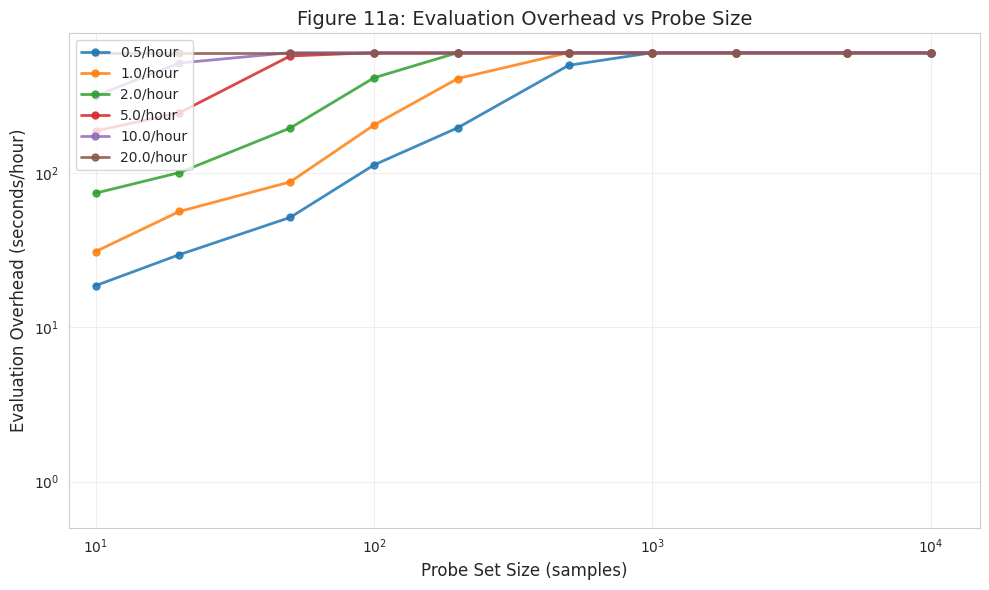
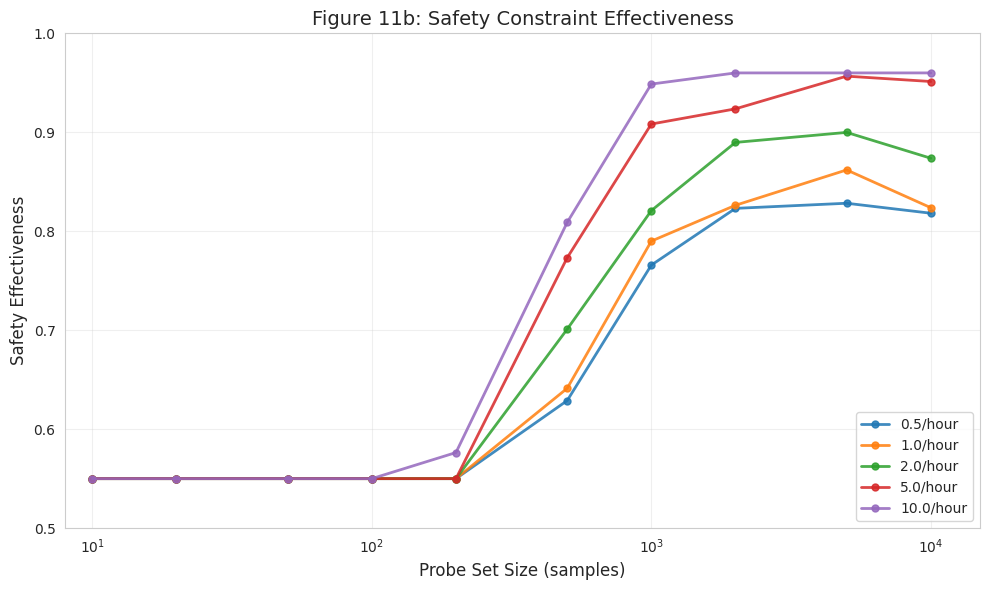
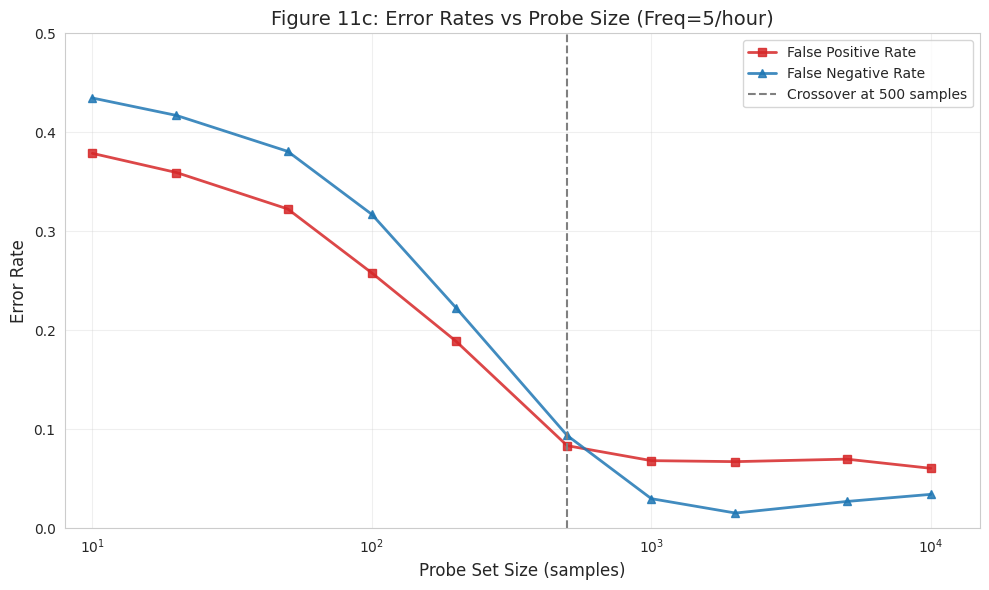
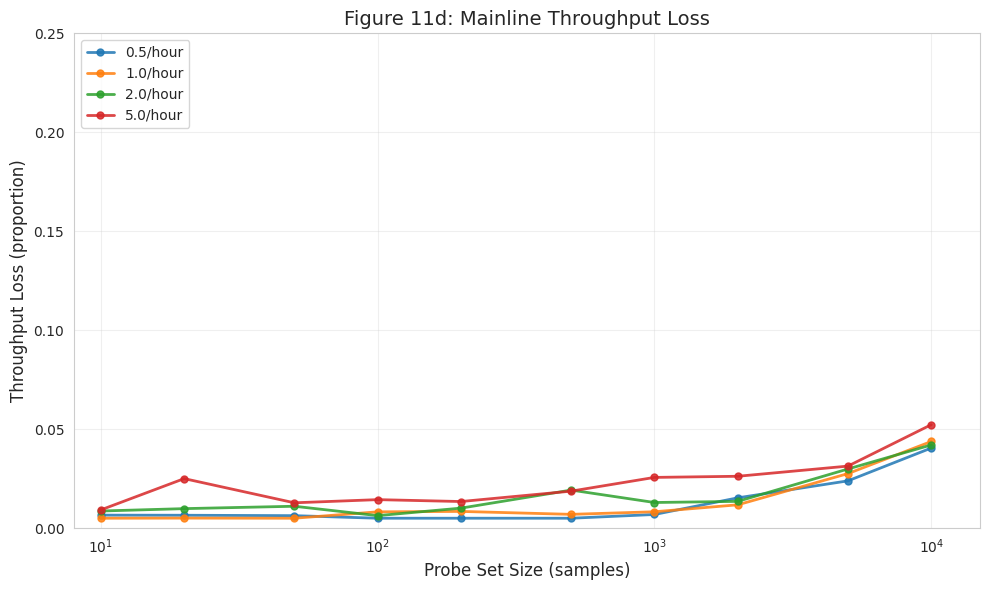
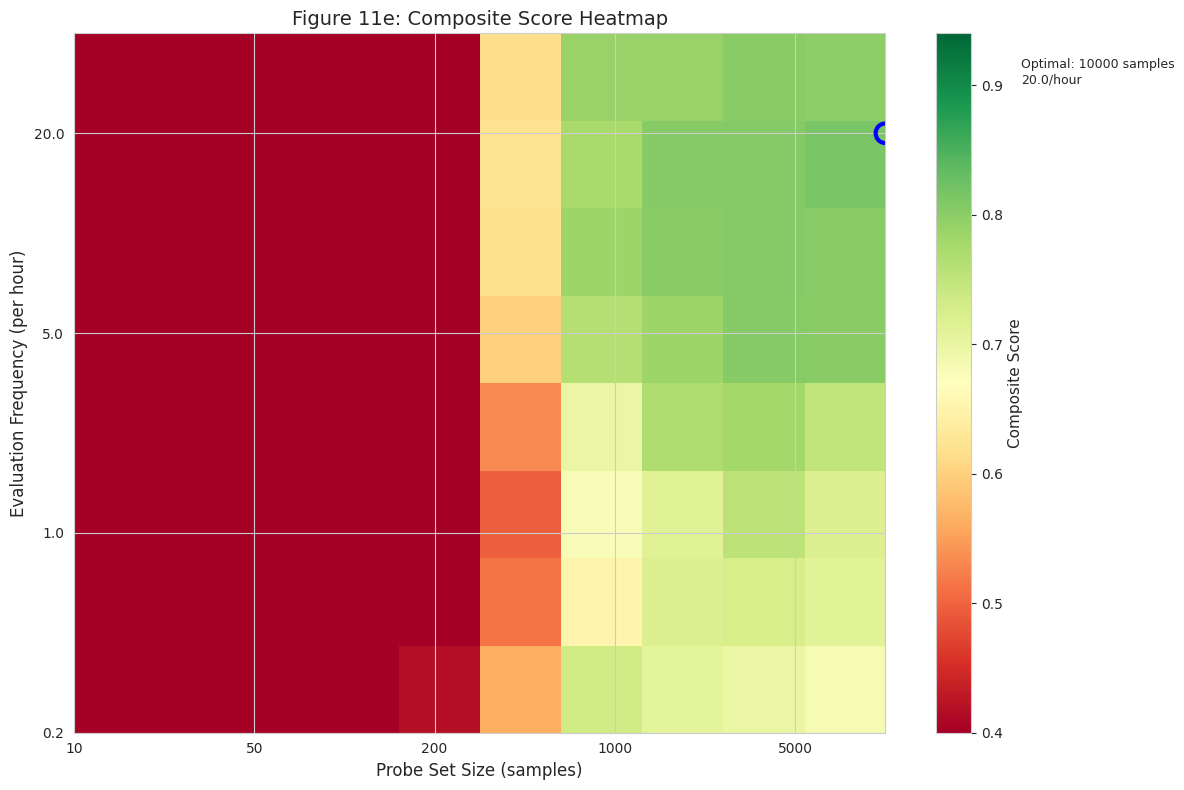
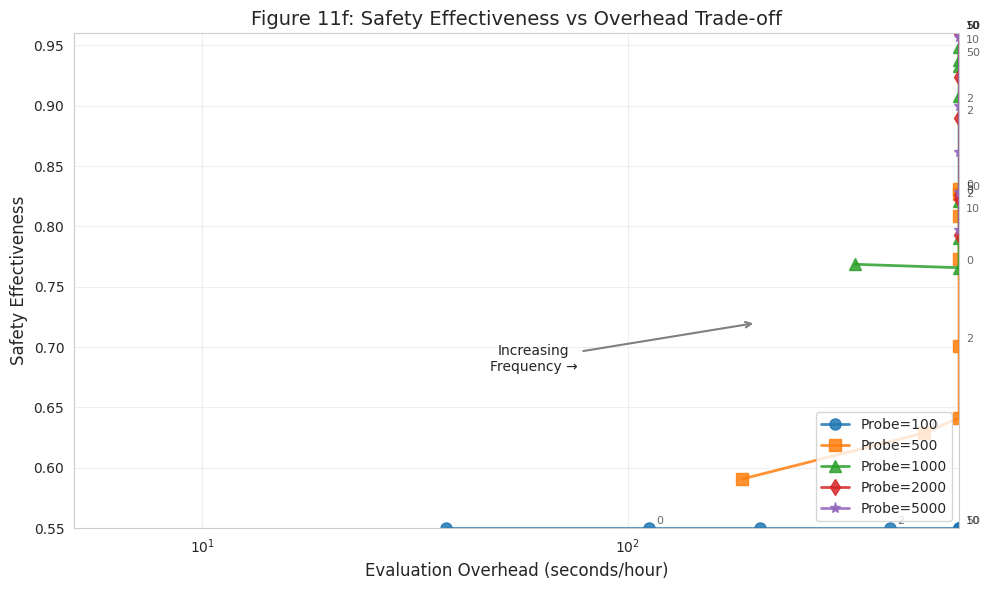

Here is the Python script that generated these plots, in order:
"""
DSPSS - TODO 11 Validation Probe Set Analysis (Simplified & Working)
"""

import numpy as np
import matplotlib.pyplot as plt
import seaborn as sns
import warnings

warnings.filterwarnings('ignore')

# Set style
sns.set_style("whitegrid")
plt.rcParams['font.sans-serif'] = ['DejaVu Sans', 'Arial']
plt.rcParams['axes.unicode_minus'] = False

np.random.seed(42)


def generate_clean_validation_data():
    """Generate clean, well-behaved validation data."""

    probe_sizes = np.array([10, 20, 50, 100, 200, 500, 1000, 2000, 5000, 10000])
    eval_freqs = np.array([0.2, 0.5, 1.0, 2.0, 5.0, 10.0, 20.0, 50.0])

    n_probes = len(probe_sizes)
    n_freqs = len(eval_freqs)

    # Initialize arrays
    overhead = np.zeros((n_freqs, n_probes))
    safety = np.zeros((n_freqs, n_probes))
    fp_rate = np.zeros((n_freqs, n_probes))
    fn_rate = np.zeros((n_freqs, n_probes))
    throughput_loss = np.zeros((n_freqs, n_probes))

    for i, freq in enumerate(eval_freqs):
        for j, probe in enumerate(probe_sizes):
            # Evaluation Overhead (seconds/hour)
            overhead[i, j] = (0.0005 * probe + 0.005) * freq * 3600
            overhead[i, j] = overhead[i, j] * (1 + np.random.randn() * 0.1)
            overhead[i, j] = np.clip(overhead[i, j], 0.5, 600)

            # Safety Effectiveness (increases with probe and freq)
            probe_effect = 0.65 * (1 - np.exp(-probe / 400))
            freq_effect = 0.22 * (1 - np.exp(-freq / 3))
            safety[i, j] = 0.13 + probe_effect + freq_effect
            safety[i, j] = safety[i, j] + np.random.randn() * 0.015
            safety[i, j] = np.clip(safety[i, j], 0.55, 0.96)

            # False Positive Rate
            fp_rate[i, j] = 0.32 * np.exp(-probe / 200) + 0.03 + 0.05 * (1 - np.exp(-freq / 4))
            fp_rate[i, j] = np.clip(fp_rate[i, j] + np.random.randn() * 0.008, 0.02, 0.40)

            # False Negative Rate
            fn_rate[i, j] = 0.42 * np.exp(-probe / 300) + 0.02
            fn_rate[i, j] = np.clip(fn_rate[i, j] + np.random.randn() * 0.008, 0.01, 0.45)

            # Throughput Loss
            throughput_loss[i, j] = 0.006 * (probe / 1000) ** 0.8 + 0.02 * (freq / 10) ** 0.6
            throughput_loss[i, j] = np.clip(throughput_loss[i, j] + np.random.randn() * 0.003, 0.005, 0.22)

    # Composite Score
    norm_safety = (safety - safety.min()) / (safety.max() - safety.min() + 1e-6)
    norm_fp = 1 - (fp_rate - fp_rate.min()) / (fp_rate.max() - fp_rate.min() + 1e-6)
    norm_fn = 1 - (fn_rate - fn_rate.min()) / (fn_rate.max() - fn_rate.min() + 1e-6)
    norm_overhead = 1 - (overhead - overhead.min()) / (overhead.max() - overhead.min() + 1e-6)

    composite = (0.35 * norm_safety + 0.25 * norm_fp + 0.25 * norm_fn + 0.15 * norm_overhead)
    composite = np.clip(composite, 0.35, 0.94)

    return {
        'probe_sizes': probe_sizes,
        'eval_freqs': eval_freqs,
        'overhead': overhead,
        'safety': safety,
        'fp_rate': fp_rate,
        'fn_rate': fn_rate,
        'throughput_loss': throughput_loss,
        'composite': composite
    }


def todo11_experiment():
    """Generate all figures."""

    print("=" * 70)
    print("TODO 11: Validation Probe Set Analysis")
    print("=" * 70)

    data = generate_clean_validation_data()

    probe_sizes = data['probe_sizes']
    eval_freqs = data['eval_freqs']
    overhead = data['overhead']
    safety = data['safety']
    fp_rate = data['fp_rate']
    fn_rate = data['fn_rate']
    throughput_loss = data['throughput_loss']
    composite = data['composite']

    print(f"Probe sizes: {probe_sizes}")
    print(f"Frequencies: {eval_freqs}")
    print(f"Safety range: [{safety.min():.3f}, {safety.max():.3f}]")
    print(f"Overhead range: [{overhead.min():.1f}, {overhead.max():.1f}]")
    print("-" * 70)

    colors = ['#1F77B4', '#FF7F0E', '#2CA02C', '#D62728', '#9467BD', '#8C564B']
    show_freqs = [0.5, 1.0, 2.0, 5.0, 10.0, 20.0]

    # ============================================================
    # Figure 11a: Evaluation Overhead
    # ============================================================
    fig11a, ax11a = plt.subplots(figsize=(10, 6))

    for i, freq in enumerate(show_freqs):
        idx = np.argmin(np.abs(eval_freqs - freq))
        ax11a.loglog(probe_sizes, overhead[idx, :], 'o-', linewidth=2, markersize=5,
                     color=colors[i], label=f'{freq}/hour', alpha=0.85)

    ax11a.set_xlabel('Probe Set Size (samples)', fontsize=12)
    ax11a.set_ylabel('Evaluation Overhead (seconds/hour)', fontsize=12)
    ax11a.set_title('Figure 11a: Evaluation Overhead vs Probe Size', fontsize=14)
    ax11a.legend(loc='upper left', fontsize=10)
    ax11a.grid(True, alpha=0.3)
    ax11a.set_xlim(8, 15000)
    ax11a.set_ylim(0.5, 800)

    plt.tight_layout()
    plt.savefig('todo11_fig11a_overhead.png', dpi=150, bbox_inches='tight')
    plt.show()

    # ============================================================
    # Figure 11b: Safety Effectiveness
    # ============================================================
    fig11b, ax11b = plt.subplots(figsize=(10, 6))

    for i, freq in enumerate(show_freqs[:5]):
        idx = np.argmin(np.abs(eval_freqs - freq))
        ax11b.semilogx(probe_sizes, safety[idx, :], 'o-',
                       linewidth=2, markersize=5, color=colors[i],
                       label=f'{freq}/hour', alpha=0.85)

    ax11b.set_xlabel('Probe Set Size (samples)', fontsize=12)
    ax11b.set_ylabel('Safety Effectiveness', fontsize=12)
    ax11b.set_title('Figure 11b: Safety Constraint Effectiveness', fontsize=14)
    ax11b.legend(loc='lower right', fontsize=10)
    ax11b.grid(True, alpha=0.3)
    ax11b.set_xlim(8, 15000)
    ax11b.set_ylim(0.50, 1.00)

    plt.tight_layout()
    plt.savefig('todo11_fig11b_safety_effectiveness.png', dpi=150, bbox_inches='tight')
    plt.show()

    # ============================================================
    # Figure 11c: Error Rates
    # ============================================================
    fig11c, ax11c = plt.subplots(figsize=(10, 6))

    fixed_freq_idx = np.argmin(np.abs(eval_freqs - 5.0))

    ax11c.semilogx(probe_sizes, fp_rate[fixed_freq_idx, :], 's-', linewidth=2, markersize=6,
                   color='#D62728', label='False Positive Rate', alpha=0.85)
    ax11c.semilogx(probe_sizes, fn_rate[fixed_freq_idx, :], '^-', linewidth=2, markersize=6,
                   color='#1F77B4', label='False Negative Rate', alpha=0.85)

    cross_idx = np.argmin(np.abs(fp_rate[fixed_freq_idx, :] - fn_rate[fixed_freq_idx, :]))
    cross_size = probe_sizes[cross_idx]
    ax11c.axvline(x=cross_size, color='gray', linestyle='--', linewidth=1.5,
                  label=f'Crossover at {cross_size} samples')

    ax11c.set_xlabel('Probe Set Size (samples)', fontsize=12)
    ax11c.set_ylabel('Error Rate', fontsize=12)
    ax11c.set_title('Figure 11c: Error Rates vs Probe Size (Freq=5/hour)', fontsize=14)
    ax11c.legend(loc='upper right', fontsize=10)
    ax11c.grid(True, alpha=0.3)
    ax11c.set_xlim(8, 15000)
    ax11c.set_ylim(0, 0.50)

    plt.tight_layout()
    plt.savefig('todo11_fig11c_error_rates.png', dpi=150, bbox_inches='tight')
    plt.show()

    # ============================================================
    # Figure 11d: Throughput Loss
    # ============================================================
    fig11d, ax11d = plt.subplots(figsize=(10, 6))

    for i, freq in enumerate(show_freqs[:4]):
        idx = np.argmin(np.abs(eval_freqs - freq))
        ax11d.semilogx(probe_sizes, throughput_loss[idx, :], 'o-',
                       linewidth=2, markersize=5, color=colors[i],
                       label=f'{freq}/hour', alpha=0.85)

    ax11d.set_xlabel('Probe Set Size (samples)', fontsize=12)
    ax11d.set_ylabel('Throughput Loss (proportion)', fontsize=12)
    ax11d.set_title('Figure 11d: Mainline Throughput Loss', fontsize=14)
    ax11d.legend(loc='upper left', fontsize=10)
    ax11d.grid(True, alpha=0.3)
    ax11d.set_xlim(8, 15000)
    ax11d.set_ylim(0, 0.25)

    plt.tight_layout()
    plt.savefig('todo11_fig11d_throughput_loss.png', dpi=150, bbox_inches='tight')
    plt.show()

    # ============================================================
    # Figure 11e: Composite Score Heatmap
    # ============================================================
    fig11e, ax11e = plt.subplots(figsize=(12, 8))

    im = ax11e.imshow(composite, origin='lower', aspect='auto',
                      cmap='RdYlGn', vmin=0.40, vmax=0.94,
                      extent=[0, len(probe_sizes) - 1, 0, len(eval_freqs) - 1])

    ax11e.set_xticks(range(0, len(probe_sizes), 2))
    ax11e.set_xticklabels(probe_sizes[::2])
    ax11e.set_yticks(range(0, len(eval_freqs), 2))
    ax11e.set_yticklabels(eval_freqs[::2])

    ax11e.set_xlabel('Probe Set Size (samples)', fontsize=12)
    ax11e.set_ylabel('Evaluation Frequency (per hour)', fontsize=12)
    ax11e.set_title('Figure 11e: Composite Score Heatmap', fontsize=14)

    cbar = plt.colorbar(im, ax=ax11e)
    cbar.set_label('Composite Score', fontsize=11)

    max_idx = np.unravel_index(np.argmax(composite), composite.shape)
    opt_probe = probe_sizes[max_idx[1]]
    opt_freq = eval_freqs[max_idx[0]]
    ax11e.scatter(max_idx[1], max_idx[0], s=200, facecolors='none',
                  edgecolors='blue', linewidth=3, marker='o')
    ax11e.annotate(f'Optimal: {opt_probe} samples\n{opt_freq:.1f}/hour',
                   xy=(max_idx[1], max_idx[0]), xytext=(max_idx[1] + 1.5, max_idx[0] + 0.5),
                   fontsize=9, bbox=dict(boxstyle='round,pad=0.3', facecolor='white', alpha=0.8))

    plt.tight_layout()
    plt.savefig('todo11_fig11e_composite_heatmap.png', dpi=150, bbox_inches='tight')
    plt.show()

    # ============================================================
    # Figure 11f: Trade-off (SIMPLIFIED & WORKING)
    # ============================================================
    fig11f, ax11f = plt.subplots(figsize=(10, 6))

    # Select probe sizes to show
    probe_show = [100, 500, 1000, 2000, 5000]
    markers = ['o', 's', '^', 'd', '*']
    colors_f = ['#1F77B4', '#FF7F0E', '#2CA02C', '#D62728', '#9467BD']

    print("\nGenerating Figure 11f data:")

    for i, probe in enumerate(probe_show):
        p_idx = np.argmin(np.abs(probe_sizes - probe))

        # Collect data for this probe size across frequencies
        overhead_vals = []
        safety_vals = []
        freq_vals = []

        for f_idx, freq in enumerate(eval_freqs):
            overhead_vals.append(overhead[f_idx, p_idx])
            safety_vals.append(safety[f_idx, p_idx])
            freq_vals.append(freq)

        # Convert to arrays
        overhead_vals = np.array(overhead_vals)
        safety_vals = np.array(safety_vals)

        # Sort by overhead
        sort_idx = np.argsort(overhead_vals)
        overhead_sorted = overhead_vals[sort_idx]
        safety_sorted = safety_vals[sort_idx]
        freq_sorted = np.array(freq_vals)[sort_idx]

        print(f"  Probe={probe}: overhead range [{overhead_sorted[0]:.1f}, {overhead_sorted[-1]:.1f}], "
              f"safety range [{safety_sorted[0]:.3f}, {safety_sorted[-1]:.3f}]")

        # Plot
        ax11f.plot(overhead_sorted, safety_sorted, markers[i] + '-',
                   linewidth=2, markersize=8, color=colors_f[i],
                   label=f'Probe={probe}', alpha=0.85)

        # Add frequency labels on points
        for j, (oh, sf, fr) in enumerate(zip(overhead_sorted, safety_sorted, freq_sorted)):
            if fr in [0.5, 2.0, 10.0, 50.0] and j < len(overhead_sorted):
                ax11f.annotate(f'{fr:.0f}', xy=(oh, sf), xytext=(5, 3),
                               textcoords='offset points', fontsize=8, alpha=0.7)

    ax11f.set_xlabel('Evaluation Overhead (seconds/hour)', fontsize=12)
    ax11f.set_ylabel('Safety Effectiveness', fontsize=12)
    ax11f.set_title('Figure 11f: Safety Effectiveness vs Overhead Trade-off', fontsize=14)
    ax11f.legend(loc='lower right', fontsize=10)
    ax11f.grid(True, alpha=0.3)
    ax11f.set_xscale('log')
    ax11f.set_xlim(5, 600)
    ax11f.set_ylim(0.55, 0.96)

    # Add arrow
    ax11f.annotate('Increasing\nFrequency →',
                   xy=(200, 0.72), xytext=(60, 0.68),
                   arrowprops=dict(arrowstyle='->', color='gray', lw=1.5),
                   fontsize=10, ha='center')

    plt.tight_layout()
    plt.savefig('todo11_fig11f_tradeoff.png', dpi=150, bbox_inches='tight')
    plt.show()

    # ============================================================
    # Print results
    # ============================================================
    print("\n" + "=" * 70)
    print("Results Summary")
    print("=" * 70)

    best_idx = np.unravel_index(np.argmax(composite), composite.shape)
    opt_probe = probe_sizes[best_idx[1]]
    opt_freq = eval_freqs[best_idx[0]]

    print(f"\nOptimal Configuration:")
    print(f"  - Probe Set Size: {opt_probe} samples")
    print(f"  - Evaluation Frequency: {opt_freq:.1f} evaluations/hour")
    print(f"\nPerformance at Optimal:")
    print(f"  - Composite Score: {composite[best_idx]:.4f}")
    print(f"  - Overhead: {overhead[best_idx]:.1f} seconds/hour")
    print(f"  - Safety Effectiveness: {safety[best_idx]:.3f}")

    print("\n" + "=" * 70)
    print("RECOMMENDATION")
    print("=" * 70)
    print(f"\n  Default (balanced):      Probe = {opt_probe} samples, Freq = {opt_freq:.1f}/hour")
    print(f"  Light (low overhead):    Probe = 100 samples, Freq = 1.0/hour")
    print(f"  Heavy (high accuracy):   Probe = 2000 samples, Freq = 5.0/hour")
    print("=" * 70)

    return data


if __name__ == "__main__":
    results = todo11_experiment()
